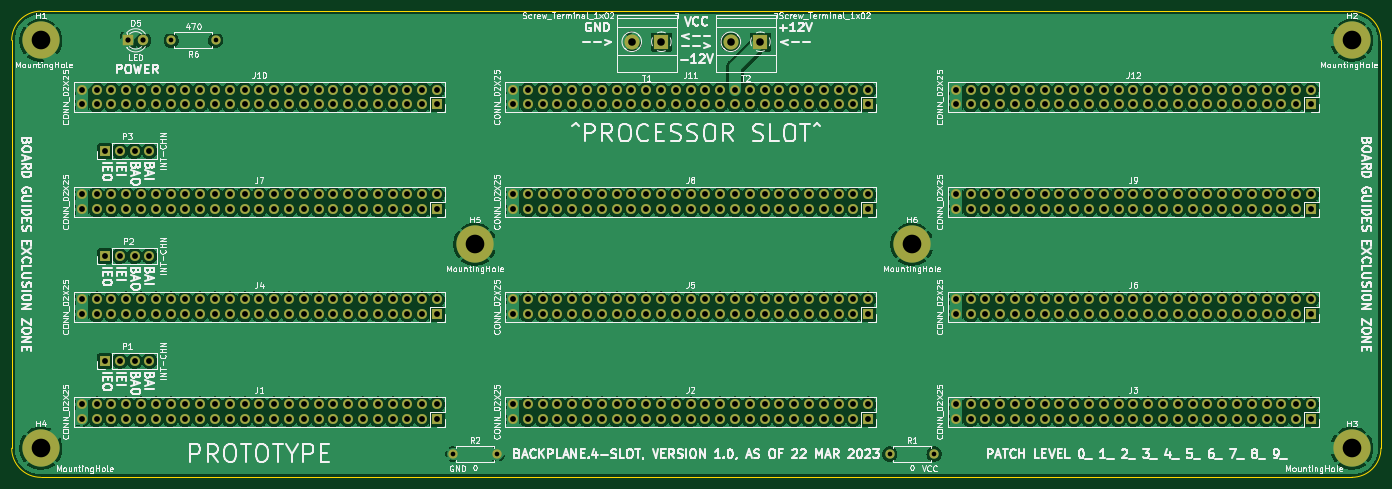
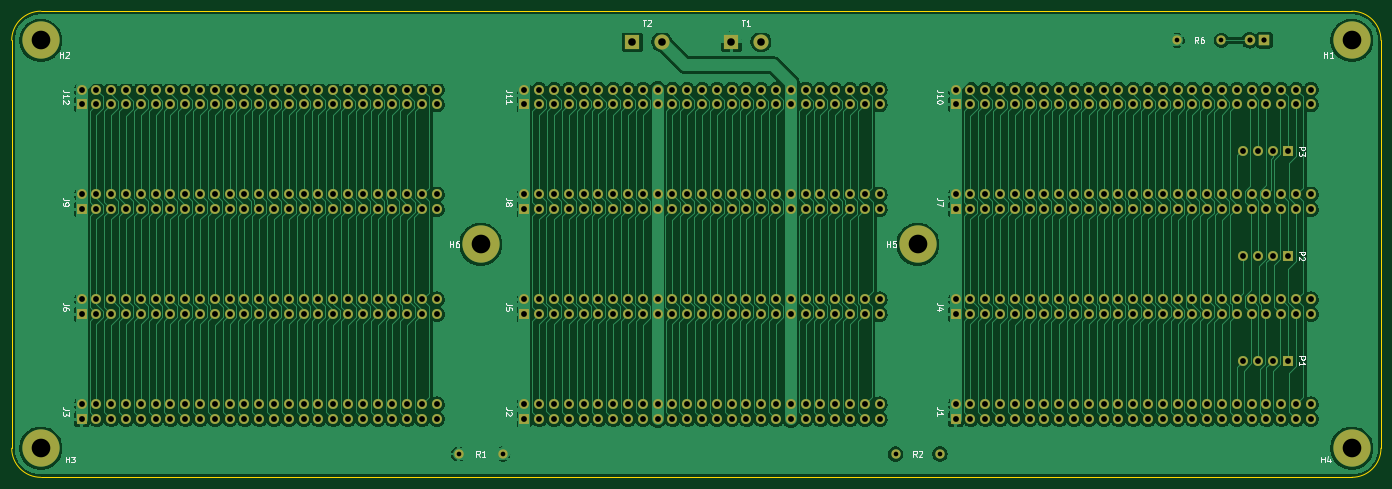
Circuit board: 11 layer files. Board 235.0 x 80.0 mm.
- bottom_copper: backplane.4-slot-B_Cu.gbr (389285 bytes)
- bottom_mask: backplane.4-slot-B_Mask.gbr (17567 bytes)
- paste: backplane.4-slot-B_Paste.gbr (465 bytes)
- bottom_silk: backplane.4-slot-B_Silkscreen.gbr (14831 bytes)
- outline: backplane.4-slot-Edge_Cuts.gbr (1005 bytes)
- top_copper: backplane.4-slot-F_Cu.gbr (690741 bytes)
- top_mask: backplane.4-slot-F_Mask.gbr (17567 bytes)
- paste: backplane.4-slot-F_Paste.gbr (465 bytes)
- top_silk: backplane.4-slot-F_Silkscreen.gbr (141940 bytes)
- drill: backplane.4-slot-NPTH.drl (274 bytes)
- drill: backplane.4-slot-PTH.drl (10471 bytes)

=== bottom_copper: backplane.4-slot-B_Cu.gbr (389285 bytes, source omitted) ===
=== bottom_mask: backplane.4-slot-B_Mask.gbr (17567 bytes, source omitted) ===
=== paste: backplane.4-slot-B_Paste.gbr ===
%TF.GenerationSoftware,KiCad,Pcbnew,(6.0.11)*%
%TF.CreationDate,2023-05-28T18:55:11-04:00*%
%TF.ProjectId,backplane.4-slot,6261636b-706c-4616-9e65-2e342d736c6f,rev?*%
%TF.SameCoordinates,Original*%
%TF.FileFunction,Paste,Bot*%
%TF.FilePolarity,Positive*%
%FSLAX46Y46*%
G04 Gerber Fmt 4.6, Leading zero omitted, Abs format (unit mm)*
G04 Created by KiCad (PCBNEW (6.0.11)) date 2023-05-28 18:55:11*
%MOMM*%
%LPD*%
G01*
G04 APERTURE LIST*
G04 APERTURE END LIST*
M02*

=== bottom_silk: backplane.4-slot-B_Silkscreen.gbr (14831 bytes, source omitted) ===
=== outline: backplane.4-slot-Edge_Cuts.gbr ===
%TF.GenerationSoftware,KiCad,Pcbnew,(6.0.11)*%
%TF.CreationDate,2023-05-28T18:55:11-04:00*%
%TF.ProjectId,backplane.4-slot,6261636b-706c-4616-9e65-2e342d736c6f,rev?*%
%TF.SameCoordinates,Original*%
%TF.FileFunction,Profile,NP*%
%FSLAX46Y46*%
G04 Gerber Fmt 4.6, Leading zero omitted, Abs format (unit mm)*
G04 Created by KiCad (PCBNEW (6.0.11)) date 2023-05-28 18:55:12*
%MOMM*%
%LPD*%
G01*
G04 APERTURE LIST*
%TA.AperFunction,Profile*%
%ADD10C,0.050000*%
%TD*%
G04 APERTURE END LIST*
D10*
X40000000Y-230000000D02*
X265000000Y-230000000D01*
X35000000Y-155000000D02*
X35000000Y-225000000D01*
X265000000Y-150000000D02*
X40000000Y-150000000D01*
X270000000Y-225000000D02*
X270000000Y-155000000D01*
X270000000Y-155000000D02*
G75*
G03*
X265000000Y-150000000I-5000000J0D01*
G01*
X35000000Y-225000000D02*
G75*
G03*
X40000000Y-230000000I5000000J0D01*
G01*
X40000000Y-150000000D02*
G75*
G03*
X35000000Y-155000000I0J-5000000D01*
G01*
X265000000Y-230000000D02*
G75*
G03*
X270000000Y-225000000I0J5000000D01*
G01*
M02*

=== top_copper: backplane.4-slot-F_Cu.gbr (690741 bytes, source omitted) ===
=== top_mask: backplane.4-slot-F_Mask.gbr (17567 bytes, source omitted) ===
=== paste: backplane.4-slot-F_Paste.gbr ===
%TF.GenerationSoftware,KiCad,Pcbnew,(6.0.11)*%
%TF.CreationDate,2023-05-28T18:55:11-04:00*%
%TF.ProjectId,backplane.4-slot,6261636b-706c-4616-9e65-2e342d736c6f,rev?*%
%TF.SameCoordinates,Original*%
%TF.FileFunction,Paste,Top*%
%TF.FilePolarity,Positive*%
%FSLAX46Y46*%
G04 Gerber Fmt 4.6, Leading zero omitted, Abs format (unit mm)*
G04 Created by KiCad (PCBNEW (6.0.11)) date 2023-05-28 18:55:11*
%MOMM*%
%LPD*%
G01*
G04 APERTURE LIST*
G04 APERTURE END LIST*
M02*

=== top_silk: backplane.4-slot-F_Silkscreen.gbr (141940 bytes, source omitted) ===
=== drill: backplane.4-slot-NPTH.drl ===
M48
; DRILL file {KiCad (6.0.11)} date Sun May 28 18:55:18 2023
; FORMAT={-:-/ absolute / inch / decimal}
; #@! TF.CreationDate,2023-05-28T18:55:18-04:00
; #@! TF.GenerationSoftware,Kicad,Pcbnew,(6.0.11)
; #@! TF.FileFunction,NonPlated,1,2,NPTH
FMAT,2
INCH
%
G90
G05
T0
M30

=== drill: backplane.4-slot-PTH.drl (10471 bytes, source omitted) ===
